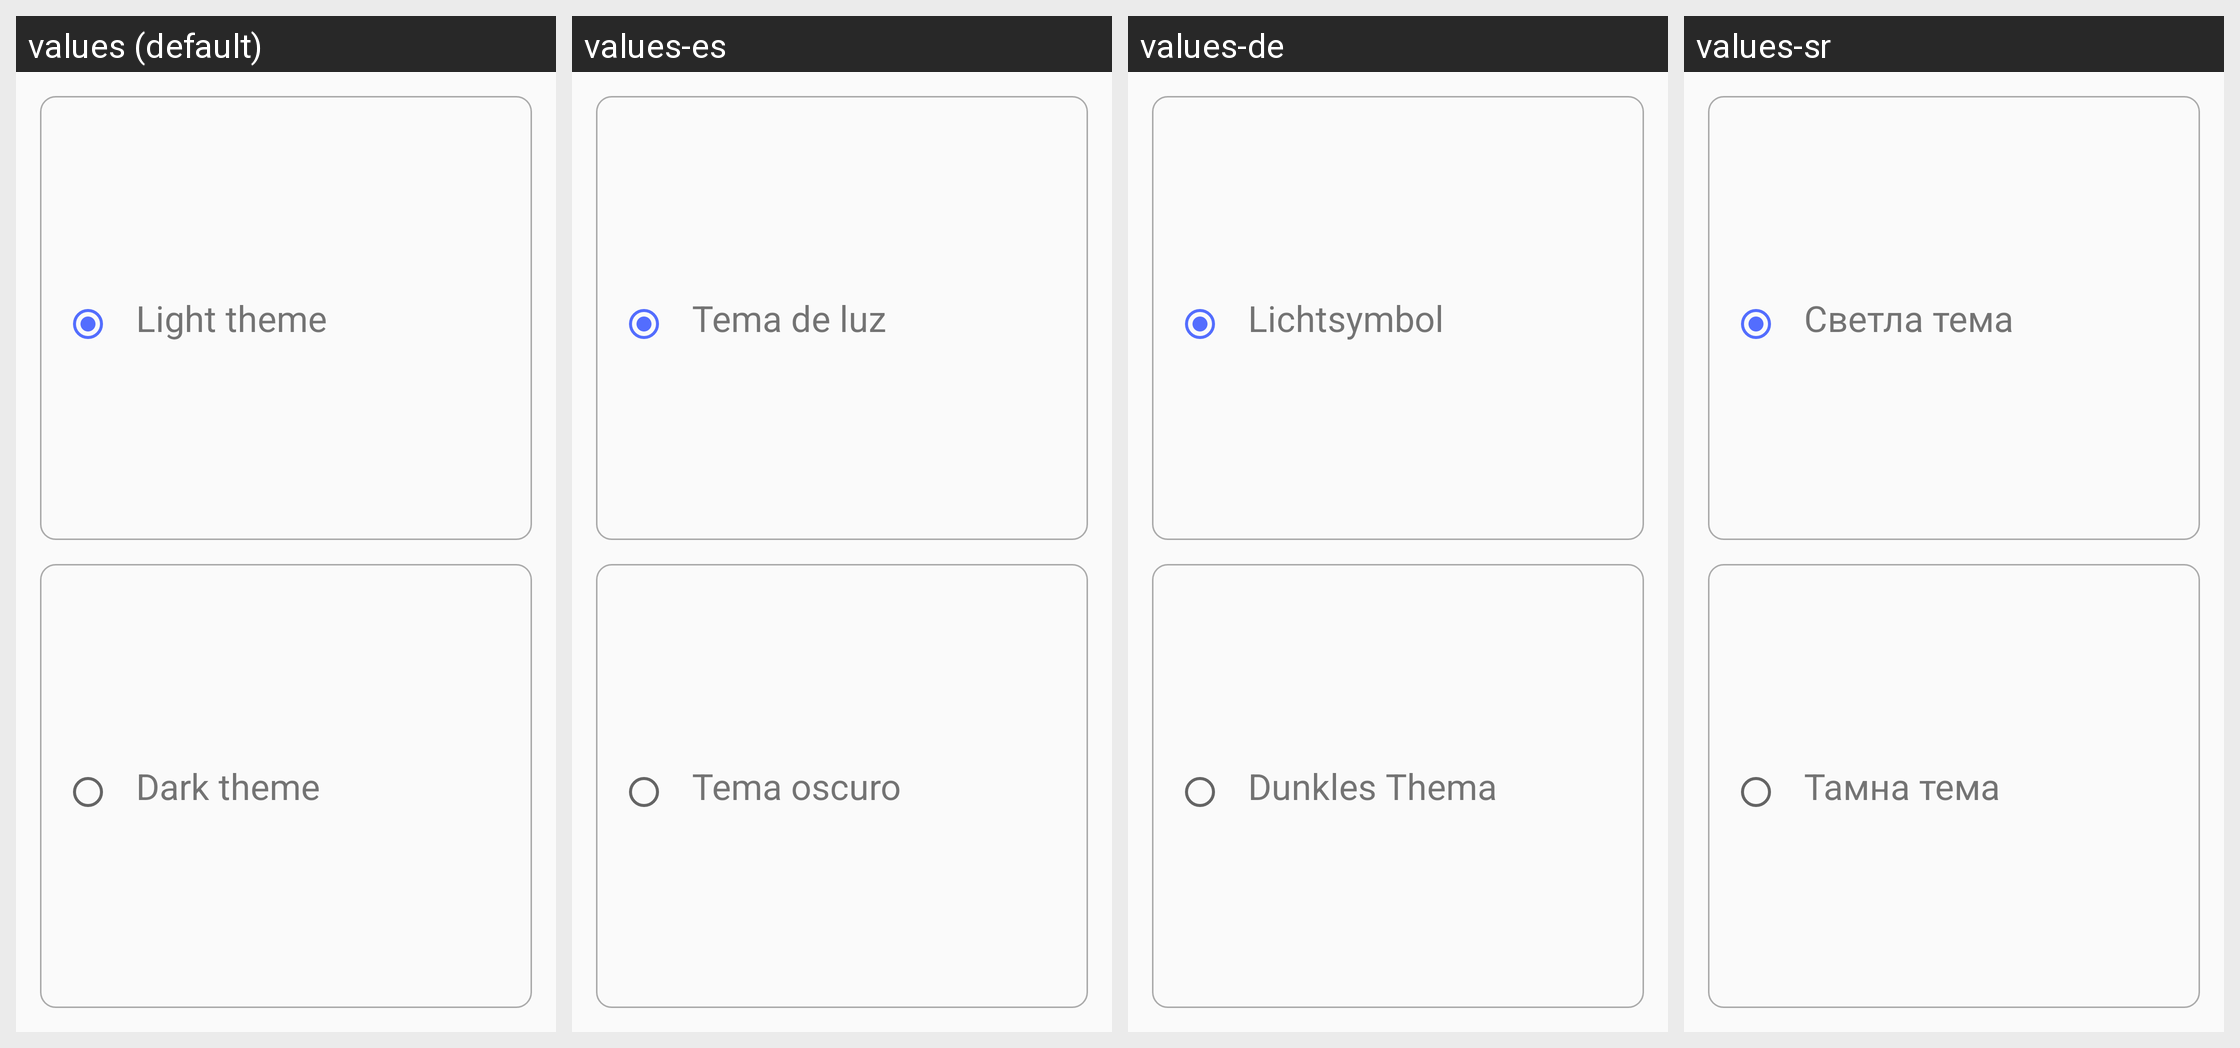

For this localized Android screen grid, give each drawn string resource with its value in every locale shown.
Android screen res/layout/activity_theme.xml rendered under 4 locales, left to right: values (default), values-es, values-de, values-sr. Device: Nexus 5 (rendered at 1080×1920; each locale shown at half size, 540×960, under a caption strip naming it); theme AppThemeLight.
Other locales in the repository, not shown: values-ar, values-en, values-fr, values-ru.
Strings drawn on this screen, with the default value and each locale's value (text and hints the layout hard-codes, and strings that could not be matched under every locale, appear in the picture but are not listed):

light_theme
  values: Light theme
  values-es: Tema de luz
  values-de: Lichtsymbol
  values-sr: Светла тема 

dark_theme
  values: Dark theme
  values-es: Tema oscuro
  values-de: Dunkles Thema
  values-sr: Тамна тема
